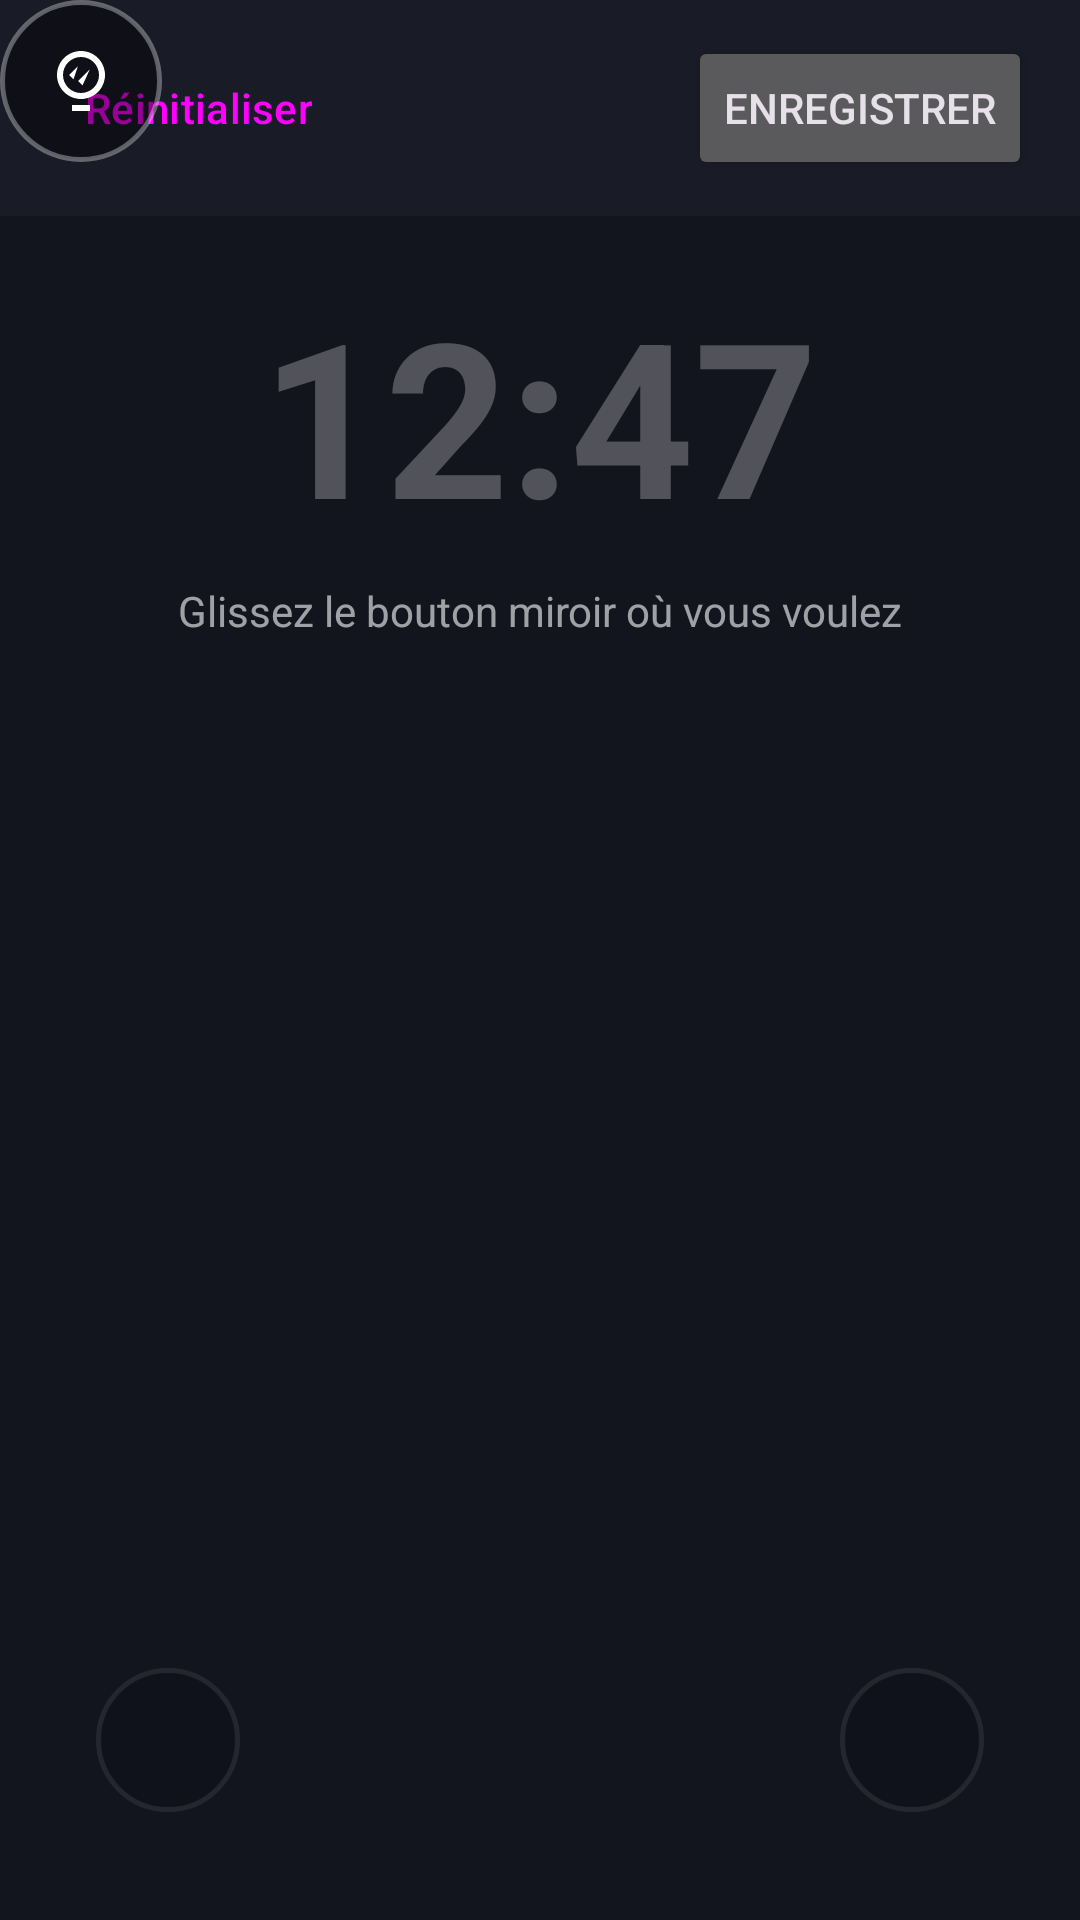

This screen was rendered from an Android layout file. Write that file and the resources it references.
<!-- AndroidManifest.xml: application theme Theme.Material3.Dark.NoActionBar -->
<!-- res/layout/activity_button_position.xml -->
<?xml version="1.0" encoding="utf-8"?>
<FrameLayout xmlns:android="http://schemas.android.com/apk/res/android"
    android:id="@+id/buttonConfigRoot"
    android:layout_width="match_parent"
    android:layout_height="match_parent"
    android:background="#12141E">

    
    <LinearLayout
        android:layout_width="wrap_content"
        android:layout_height="wrap_content"
        android:layout_gravity="top|center_horizontal"
        android:layout_marginTop="90dp"
        android:gravity="center"
        android:orientation="vertical">

        <TextView
            android:layout_width="wrap_content"
            android:layout_height="wrap_content"
            android:text="@string/preview_clock"
            android:textColor="#44FFFFFF"
            android:textSize="72sp"
            android:textStyle="bold" />

        <TextView
            android:layout_width="wrap_content"
            android:layout_height="wrap_content"
            android:layout_marginTop="8dp"
            android:text="@string/preview_hint"
            android:textColor="#99FFFFFF"
            android:textSize="14sp" />
    </LinearLayout>

    
    <View
        android:layout_width="48dp"
        android:layout_height="48dp"
        android:layout_gravity="bottom|start"
        android:layout_marginStart="32dp"
        android:layout_marginBottom="36dp"
        android:alpha="0.25"
        android:background="@drawable/bg_lock_shortcut" />

    <View
        android:layout_width="48dp"
        android:layout_height="48dp"
        android:layout_gravity="bottom|end"
        android:layout_marginEnd="32dp"
        android:layout_marginBottom="36dp"
        android:alpha="0.25"
        android:background="@drawable/bg_lock_shortcut" />

    
    <FrameLayout
        android:id="@+id/draggableButtonPreview"
        android:layout_width="54dp"
        android:layout_height="54dp"
        android:background="@drawable/bg_lock_shortcut"
        android:elevation="10dp">

        <ImageView
            android:id="@+id/previewMirrorIcon"
            android:layout_width="24dp"
            android:layout_height="24dp"
            android:layout_gravity="center"
            android:importantForAccessibility="no"
            android:src="@drawable/ic_mirror" />
    </FrameLayout>

    
    <LinearLayout
        android:layout_width="match_parent"
        android:layout_height="wrap_content"
        android:layout_gravity="top"
        android:background="#CC1B1D29"
        android:gravity="center_vertical"
        android:orientation="horizontal"
        android:paddingHorizontal="16dp"
        android:paddingVertical="12dp">

        <Button
            android:id="@+id/btnResetPosition"
            style="@style/Widget.Material3.Button.TextButton"
            android:layout_width="wrap_content"
            android:layout_height="wrap_content"
            android:text="@string/action_reset" />

        <View
            android:layout_width="0dp"
            android:layout_height="1dp"
            android:layout_weight="1" />

        <Button
            android:id="@+id/btnSavePosition"
            android:layout_width="wrap_content"
            android:layout_height="wrap_content"
            android:text="@string/action_save" />
    </LinearLayout>

</FrameLayout>
<!-- resources referenced by this layout -->
<resources>
  <!-- drawable bg_lock_shortcut (drawable) -->
  <?xml version="1.0" encoding="utf-8"?>
  <shape xmlns:android="http://schemas.android.com/apk/res/android"
      android:shape="oval">
      <solid android:color="#66000000" />
      <stroke android:width="1.5dp" android:color="#55FFFFFF" />
  </shape>
  <!-- drawable ic_mirror (drawable) -->
  <?xml version="1.0" encoding="utf-8"?>
  <vector xmlns:android="http://schemas.android.com/apk/res/android"
      android:width="24dp"
      android:height="24dp"
      android:viewportWidth="24"
      android:viewportHeight="24">
      <path
          android:fillColor="#FFFFFF"
          android:pathData="M12,2C7.58,2 4,5.58 4,10c0,4.42 3.58,8 8,8s8,-3.58 8,-8C20,5.58 16.42,2 12,2zM12,16c-3.31,0 -6,-2.69 -6,-6s2.69,-6 6,-6 6,2.69 6,6 -2.69,6 -6,6zM9.5,8.5L11,7l-1.5,4.5L8,10zM13.5,9.5L15,8l-2.5,5.5L11,12zM9,20h6v2H9z" />
  </vector>
  <string name="action_reset">Réinitialiser</string>
  <string name="action_save">Enregistrer</string>
  <string name="preview_clock">12:47</string>
  <string name="preview_hint">Glissez le bouton miroir où vous voulez</string>
</resources>
